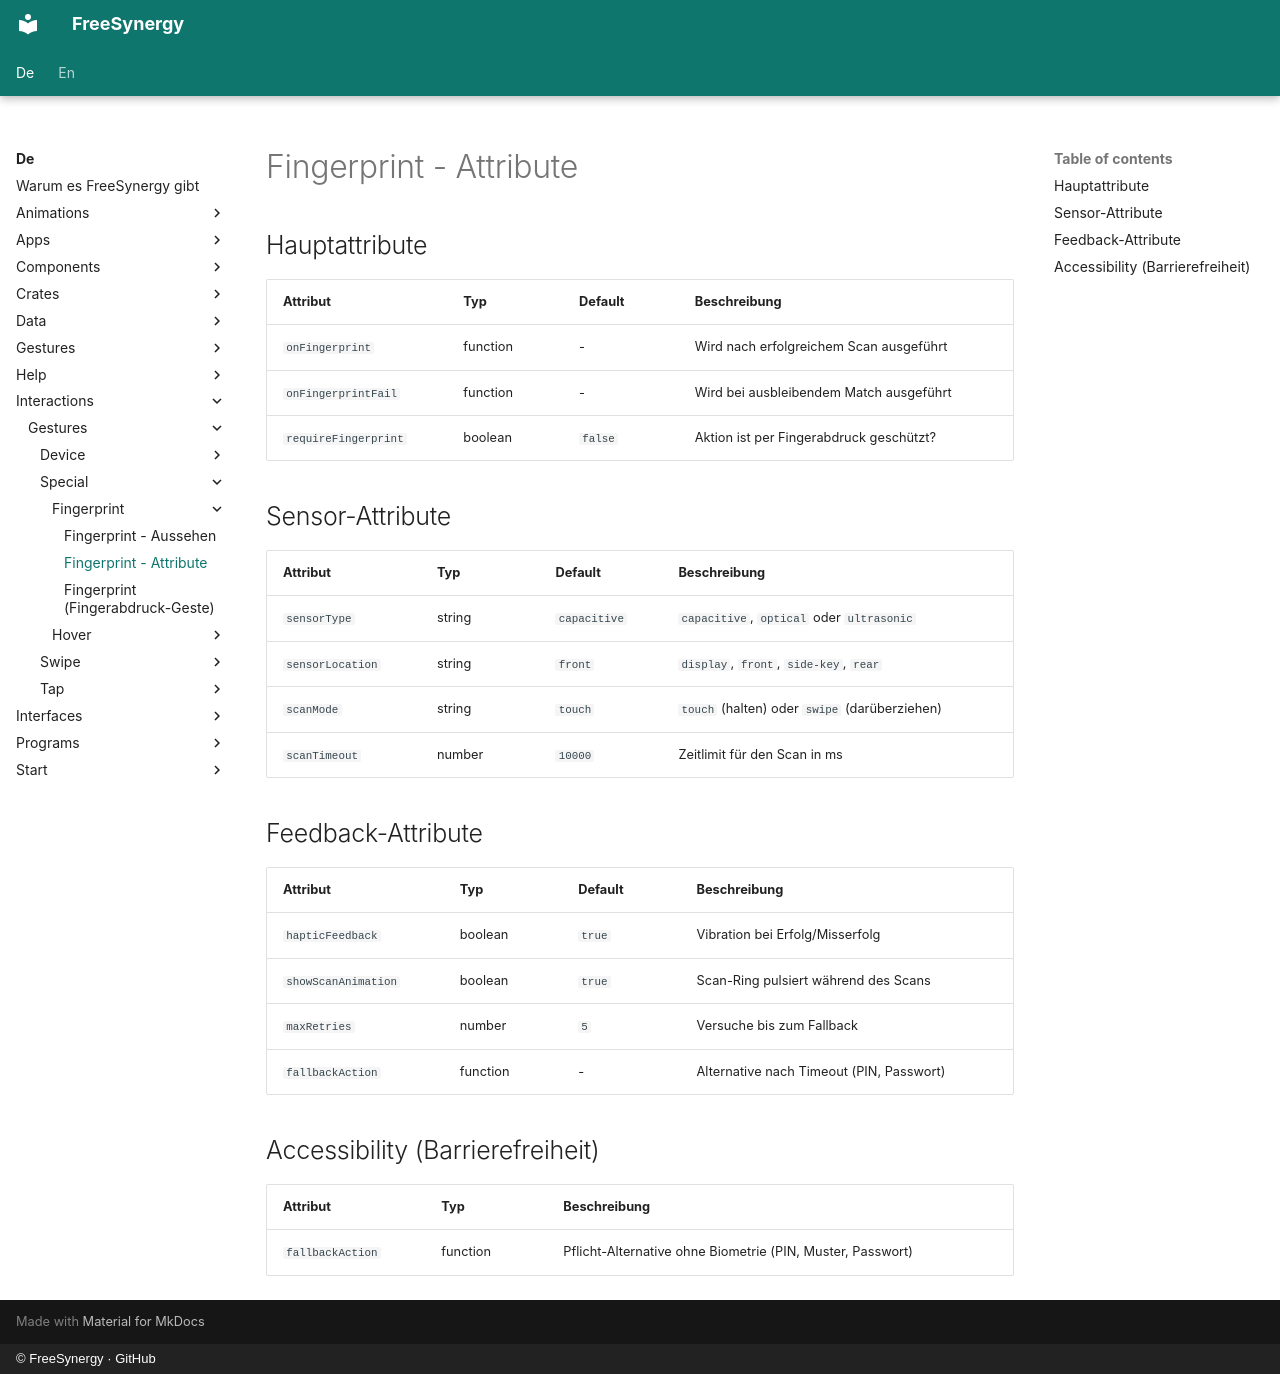

repository: FreeSynergy/fs-documentation · page: de/interactions/gestures/special/fingerprint/attributes/index.html · generator: mkdocs · copyright: © FreeSynergy · GitHub

# Fingerprint - Attribute

## Hauptattribute

| Attribut | Typ | Default | Beschreibung |
|----------|-----|---------|--------------|
| `onFingerprint` | function | - | Wird nach erfolgreichem Scan ausgeführt |
| `onFingerprintFail` | function | - | Wird bei ausbleibendem Match ausgeführt |
| `requireFingerprint` | boolean | `false` | Aktion ist per Fingerabdruck geschützt? |

## Sensor-Attribute

| Attribut | Typ | Default | Beschreibung |
|----------|-----|---------|--------------|
| `sensorType` | string | `capacitive` | `capacitive`, `optical` oder `ultrasonic` |
| `sensorLocation` | string | `front` | `display`, `front`, `side-key`, `rear` |
| `scanMode` | string | `touch` | `touch` (halten) oder `swipe` (darüberziehen) |
| `scanTimeout` | number | `10000` | Zeitlimit für den Scan in ms |

## Feedback-Attribute

| Attribut | Typ | Default | Beschreibung |
|----------|-----|---------|--------------|
| `hapticFeedback` | boolean | `true` | Vibration bei Erfolg/Misserfolg |
| `showScanAnimation` | boolean | `true` | Scan-Ring pulsiert während des Scans |
| `maxRetries` | number | `5` | Versuche bis zum Fallback |
| `fallbackAction` | function | - | Alternative nach Timeout (PIN, Passwort) |

## Accessibility (Barrierefreiheit)

| Attribut | Typ | Beschreibung |
|----------|-----|--------------|
| `fallbackAction` | function | Pflicht-Alternative ohne Biometrie (PIN, Muster, Passwort) |
